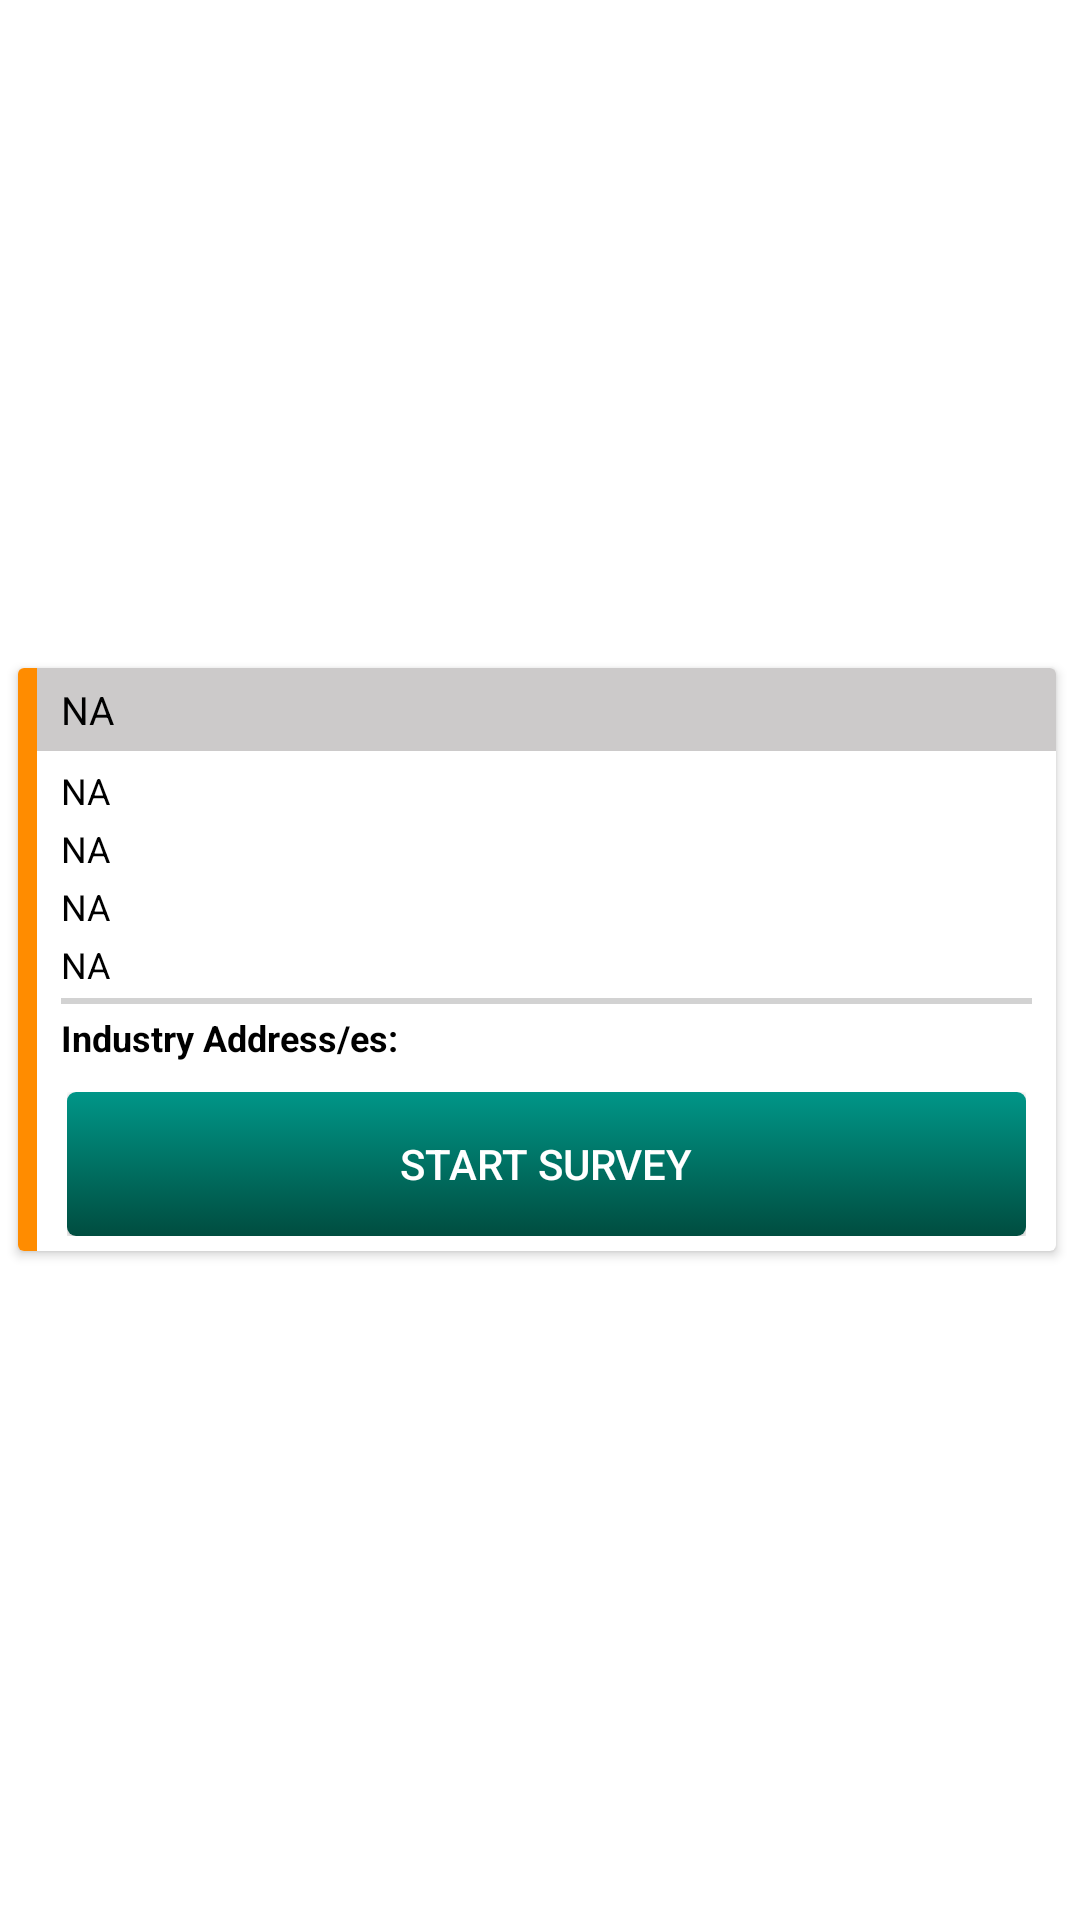

The Android layout XML behind this screen, and the referenced resources:
<!-- AndroidManifest.xml: application theme Theme.Roaddemarcation -->
<!-- res/layout/album_card.xml -->
<LinearLayout xmlns:android="http://schemas.android.com/apk/res/android"
    android:layout_width="match_parent"
    android:layout_height="wrap_content">

    <androidx.cardview.widget.CardView
        android:id="@+id/card_view"
        android:layout_width="match_parent"
        android:layout_height="wrap_content"
        android:layout_gravity="center"
        android:layout_marginBottom="@dimen/card_margin_bottom"
        android:layout_marginLeft="@dimen/card_margin_left"
        android:layout_marginRight="@dimen/card_margin_right"
        android:layout_marginTop="@dimen/card_margin_top">

        <LinearLayout
            android:layout_width="match_parent"
            android:layout_height="wrap_content"
            android:orientation="horizontal">

            <LinearLayout
                android:layout_width="0dp"
                android:layout_height="match_parent"
                android:layout_weight="0.35"
                android:background="@color/transparent"
                android:orientation="vertical">

                <ImageView
                    android:id="@+id/topPart"
                    android:layout_width="match_parent"
                    android:layout_height="0dp"
                    android:layout_weight="1"
                    android:background="@color/transparent"
                    android:clickable="true"
                    android:scaleType="fitXY"
                    android:src="@drawable/ic_line_top_orange"
                    android:visibility="gone" />

                <ImageView
                    android:id="@+id/midPart"
                    android:layout_width="match_parent"
                    android:layout_height="0dp"
                    android:layout_weight="10"
                    android:background="@color/colorOrange"
                    android:clickable="true"
                    android:scaleType="fitXY" />

                <ImageView
                    android:id="@+id/bottomPart"
                    android:layout_width="match_parent"
                    android:layout_height="0dp"
                    android:layout_weight="1"
                    android:background="@color/transparent"
                    android:clickable="true"
                    android:scaleType="fitXY"
                    android:src="@drawable/ic_line_bottom_orange"
                    android:visibility="gone" />

            </LinearLayout>

            <LinearLayout
                android:layout_width="0dp"
                android:layout_height="wrap_content"
                android:layout_weight="18"
                android:orientation="vertical">

                <LinearLayout
                    android:layout_width="match_parent"
                    android:layout_height="0dp"
                    android:layout_weight="5"
                    android:background="#cccaca"
                    android:orientation="horizontal">

                    <LinearLayout
                        android:layout_width="0dp"
                        android:layout_height="match_parent"
                        android:layout_weight="9"
                        android:orientation="vertical">

                        <TextView
                            android:id="@+id/main_title"
                            android:layout_width="match_parent"
                            android:layout_height="wrap_content"
                            android:paddingBottom="5dp"
                            android:paddingLeft="8dp"
                            android:paddingRight="8dp"
                            android:paddingTop="5dp"
                            android:text="NA"
                            android:textColor="@color/Black"
                            android:textSize="@dimen/album_title" />

                    </LinearLayout>

                </LinearLayout>

                <LinearLayout
                    android:layout_width="match_parent"
                    android:layout_height="0dp"
                    android:layout_gravity="center"
                    android:layout_weight="10"
                    android:background="@color/white"
                    android:gravity="center"
                    android:orientation="vertical"
                    android:paddingBottom="5dp"
                    android:paddingLeft="8dp"
                    android:paddingRight="8dp"
                    android:paddingTop="5dp">


                    <TextView
                        android:id="@+id/tv1"
                        android:layout_width="match_parent"
                        android:layout_height="wrap_content"
                        android:gravity="center_vertical"
                        android:text="NA"
                        android:textColor="#000"
                        android:textSize="12sp" />

                    <TextView
                        android:id="@+id/tv2"
                        android:layout_width="match_parent"
                        android:layout_height="wrap_content"
                        android:gravity="center_vertical"
                        android:paddingTop="3dp"
                        android:text="NA"
                        android:textColor="#000"
                        android:textSize="12sp" />

                    <TextView
                        android:id="@+id/tv3"
                        android:layout_width="match_parent"
                        android:layout_height="wrap_content"
                        android:gravity="center_vertical"
                        android:paddingTop="3dp"
                        android:text="NA"
                        android:textColor="#000"
                        android:textSize="12sp" />

                    <TextView
                        android:id="@+id/tv4"
                        android:layout_width="match_parent"
                        android:layout_height="wrap_content"
                        android:gravity="center_vertical"
                        android:paddingTop="3dp"
                        android:text="NA"
                        android:textColor="#000"
                        android:textSize="12sp" />

                    <View
                        android:layout_width="match_parent"
                        android:layout_height="2dp"
                        android:layout_marginBottom="3dp"
                        android:layout_marginTop="3dp"
                        android:background="#d2d2d2" />

                    <TextView
                        android:id="@+id/containerHeading"
                        android:layout_width="match_parent"
                        android:layout_height="wrap_content"
                        android:gravity="left"
                        android:text="Industry Address/es:"
                        android:textColor="#000"
                        android:textStyle="bold"
                        android:textSize="12sp" />


                </LinearLayout>

                <LinearLayout
                    android:id="@+id/addressContainer"
                    android:layout_width="match_parent"
                    android:layout_height="wrap_content"
                    android:gravity="center"
                    android:orientation="vertical">

                </LinearLayout>

                <LinearLayout
                    android:layout_width="match_parent"
                    android:layout_height="match_parent"
                    android:layout_marginBottom="5dp"
                    android:layout_marginLeft="10dp"
                    android:layout_marginRight="10dp"
                    android:layout_marginTop="5dp"
                    android:layout_weight="1.1"
                    android:gravity="center"
                    android:orientation="vertical">

                    <Button
                        android:id="@+id/btnStartSurvey"
                        android:layout_width="match_parent"
                        android:layout_height="wrap_content"
                        android:layout_gravity="center"
                        android:background="@drawable/menu_item_backgrounds"
                        android:text="Start Survey"
                        android:textColor="@drawable/text_color_change" />

                </LinearLayout>

            </LinearLayout>

        </LinearLayout>

    </androidx.cardview.widget.CardView>

</LinearLayout>
<!-- resources referenced by this layout -->
<resources>
  <color name="Black" type="color">#FF000000</color>
  <color name="colorOrange">#ff8c00</color>
  <color name="transparent">#0000695c</color>
  <color name="white">#ffffff</color>
  <dimen name="album_title">13dp</dimen>
  <dimen name="card_margin_bottom">4dp</dimen>
  <dimen name="card_margin_left">6dp</dimen>
  <dimen name="card_margin_right">8dp</dimen>
  <dimen name="card_margin_top">4dp</dimen>
  <!-- drawable ic_line_bottom_orange: png bitmap (drawable, 11886 bytes) -->
  <!-- drawable ic_line_top_orange: png bitmap (drawable, 11816 bytes) -->
  <!-- drawable menu_item_backgrounds (drawable) -->
  <?xml version="1.0" encoding="utf-8"?>
  <selector
  xmlns:android="http://schemas.android.com/apk/res/android">
  <item android:state_pressed="true" android:drawable="@drawable/menu_item_clicked" />
  <item android:state_focused="true" android:state_enabled="true" android:drawable="@drawable/menu_item_clicked" />
  <item android:state_enabled="true" android:drawable="@drawable/menu_item_default" />
      <item android:state_enabled="false" android:drawable="@drawable/menu_item_disabled" />
  </selector>
  <!-- drawable text_color_change (drawable) -->
  <?xml version="1.0" encoding="utf-8"?>
  <selector xmlns:android="http://schemas.android.com/apk/res/android">
  <item android:state_focused="true" android:state_pressed="false" android:color="@color/white" />
  <item android:state_focused="true" android:state_pressed="true" android:color="@color/white" />
  <item android:state_focused="false" android:state_pressed="true" android:color="@color/white" />
  <item android:color="@color/white" />
  </selector>
  <style name="Theme.Roaddemarcation" parent="Theme.MaterialComponents.DayNight.DarkActionBar">
          
          <item name="colorPrimary">@color/purple_500</item>
          <item name="colorPrimaryVariant">@color/purple_700</item>
          <item name="colorOnPrimary">@color/white</item>
          
          <item name="colorSecondary">@color/teal_200</item>
          <item name="colorSecondaryVariant">@color/teal_700</item>
          <item name="colorOnSecondary">@color/black</item>
          
          <item name="android:statusBarColor" tools:targetApi="l">?attr/colorPrimaryVariant</item>
          
      </style>
  <!-- drawable menu_item_clicked (drawable) -->
  <?xml version="1.0" encoding="utf-8"?>
  <shape xmlns:android="http://schemas.android.com/apk/res/android"
      android:shape="rectangle"
      android:thickness="0dp" >
  
      
      
      
  
      <corners android:radius="3dp" />
  
      <gradient
          android:angle="270"
          android:endColor="#F79105"
          android:startColor="#F79105"
          android:type="linear" />
  
  </shape>
  <!-- drawable menu_item_default (drawable) -->
  <?xml version="1.0" encoding="utf-8"?>
  <shape xmlns:android="http://schemas.android.com/apk/res/android"
  android:shape="rectangle"
  android:thickness="0dp" >
  
  
      
      
  
  <corners android:radius="3dp" />
  
  <gradient
      android:angle="270"
      android:endColor="@color/colorAccent"
      android:startColor="@color/colorPrimary"
      android:type="linear" />
  
  </shape>
  <!-- drawable menu_item_disabled (drawable-v24) -->
  <?xml version="1.0" encoding="utf-8"?>
  <shape xmlns:android="http://schemas.android.com/apk/res/android"
  android:shape="rectangle"
  android:thickness="0dp" >
  
  
      
      
  
  <corners android:radius="3dp" />
  
  <gradient
      android:angle="270"
      android:endColor="@color/Gray"
      android:startColor="@color/Gray"
      android:type="linear" />
  
  </shape>
  <color name="purple_500">#FF6200EE</color>
  <color name="purple_700">#FF3700B3</color>
  <color name="teal_200">#FF03DAC5</color>
  <color name="teal_700">#FF018786</color>
  <color name="black">#FF000000</color>
  <color name="colorAccent">#004D40</color>
  <color name="colorPrimary">#009688</color>
  <color name="Gray" type="color">#FF808080</color>
</resources>
